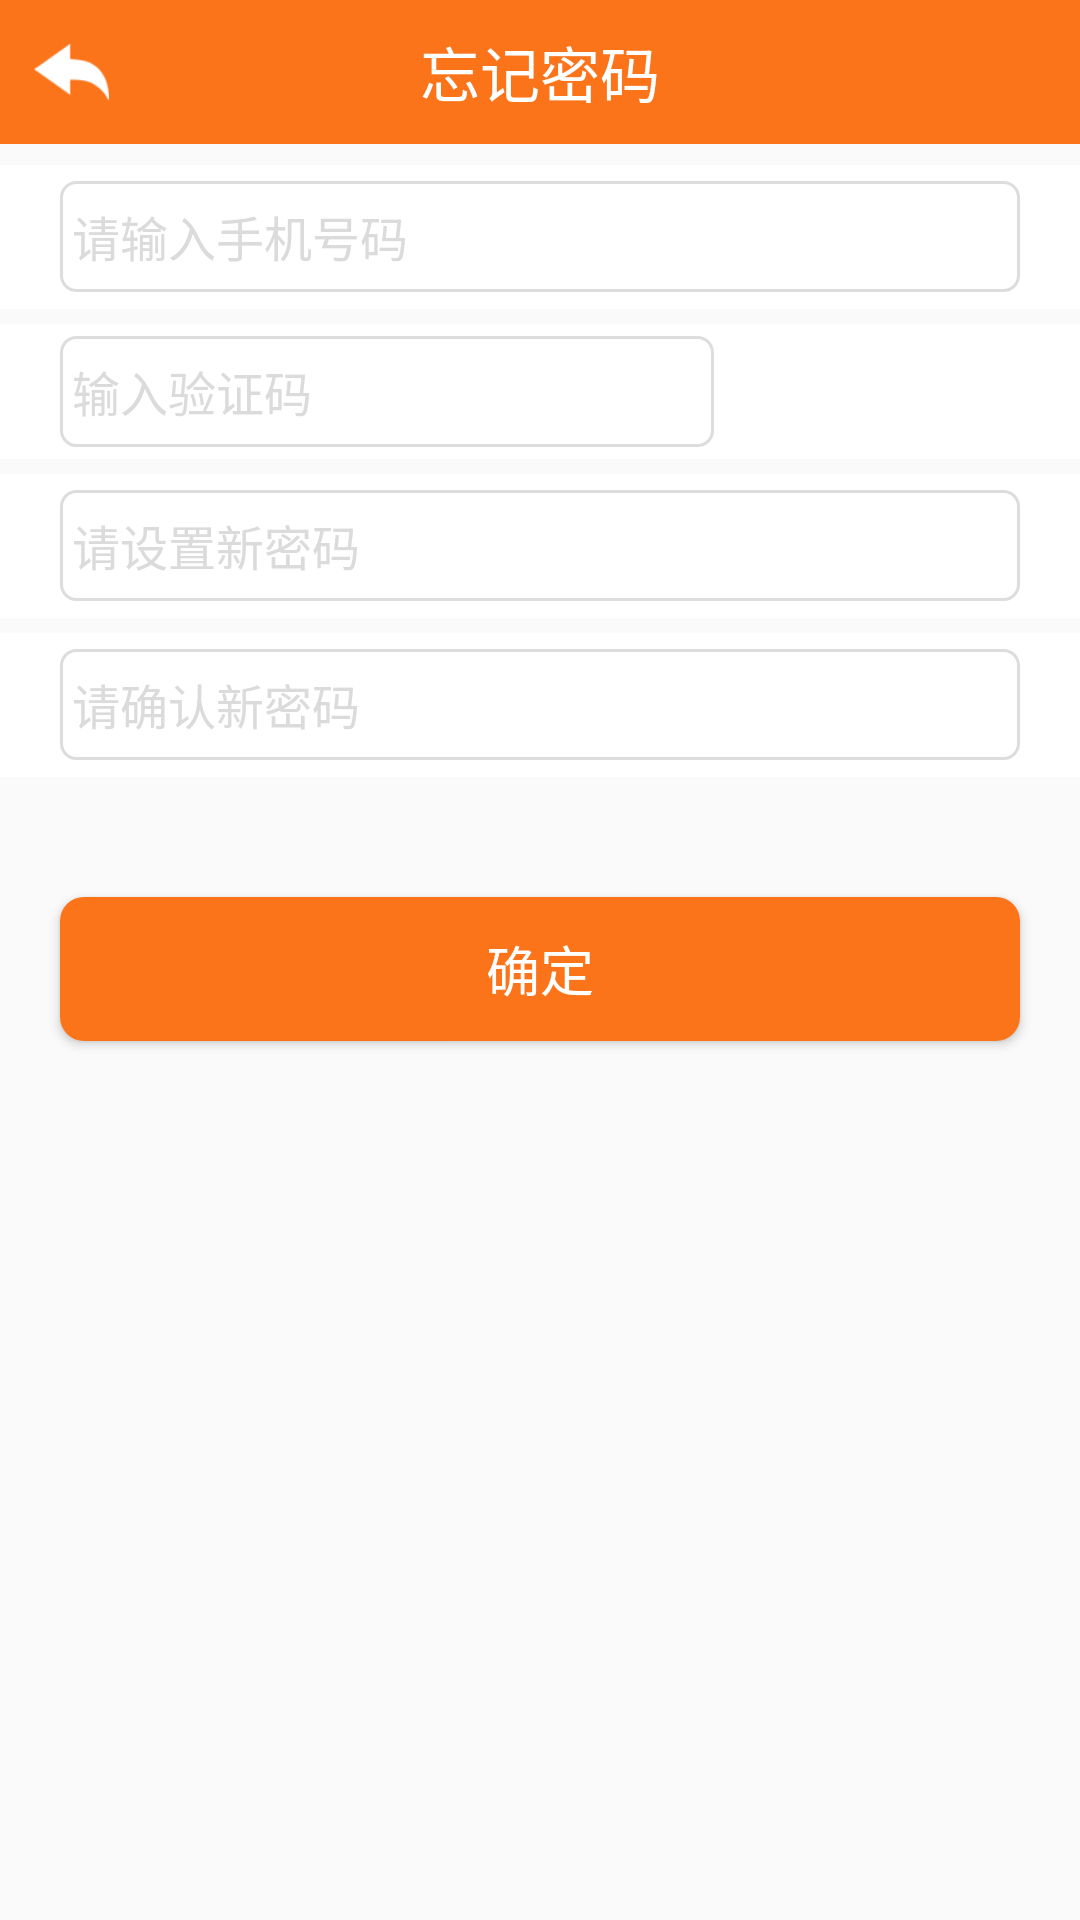

The Android layout XML behind this screen, and the referenced resources:
<!-- AndroidManifest.xml: application theme AppTheme -->
<!-- res/layout/activity_reset.xml -->
<LinearLayout xmlns:android="http://schemas.android.com/apk/res/android"
    xmlns:tools="http://schemas.android.com/tools"
    android:layout_width="match_parent"
    android:layout_height="match_parent"
    android:orientation="vertical"
    android:windowSoftInputMode="stateVisible|adjustResize" >
    <RelativeLayout
        android:layout_width="match_parent"
        android:layout_height="48dp"
        android:background="@color/maincolor">

        <RelativeLayout
            android:id="@+id/rl_back"
            android:layout_width="48dp"
            android:layout_height="match_parent"
            android:gravity="center">

            <ImageView
                android:id="@+id/icon_back"
                android:layout_width="25dp"
                android:layout_height="25dp"
                android:layout_alignParentLeft="true"
                android:layout_alignParentStart="true"
                android:background="@mipmap/fanhui"
                android:gravity="center"
                android:textSize="17dp" />
        </RelativeLayout>

        <TextView
            android:id="@+id/text_title"
            android:layout_width="wrap_content"
            android:layout_height="match_parent"
            android:layout_centerInParent="true"
            android:layout_gravity="center"
            android:layout_marginLeft="73dp"
            android:gravity="center_vertical"
            android:singleLine="true"
            android:text="忘记密码"
            android:textColor="@color/white"
            android:textSize="20dp" />
    </RelativeLayout>

    <LinearLayout
        android:layout_width="match_parent"
        android:layout_height="wrap_content"
        android:layout_marginTop="7dp"
        android:orientation="vertical">

        <LinearLayout
            android:layout_width="match_parent"
            android:layout_height="48dp"
            android:gravity="center_vertical"
            android:background="@color/white"
            android:orientation="horizontal">

            <EditText
                android:id="@+id/et_phone"
                android:layout_width="match_parent"
                android:layout_height="37dp"
                android:layout_marginLeft="20dp"
                android:layout_marginRight="20dp"
                android:paddingLeft="4dp"
                android:background="@drawable/search_white5"
                android:gravity="center_vertical"
                android:digits="1234567890."
                android:hint="请输入手机号码"
                android:maxLength="16"
                android:singleLine="true"
                android:text=""
                android:textColorHint="@color/hint"
                android:textSize="16dp" />
        </LinearLayout>

        <LinearLayout
            android:layout_width="match_parent"
            android:layout_height="45dp"
            android:gravity="center_vertical"
            android:background="@color/white"
            android:layout_marginTop="5dp"
            android:orientation="horizontal">

            <EditText
                android:id="@+id/et_code"
                android:layout_width="0dp"
                android:layout_weight="1"
                android:layout_height="37dp"
                android:layout_marginLeft="20dp"
                android:layout_marginRight="10dp"
                android:paddingLeft="4dp"
                android:digits="1234567890."
                android:background="@drawable/search_white5"
                android:gravity="center_vertical"
                android:hint="输入验证码"
                android:maxLength="16"
                android:singleLine="true"
                android:text=""
                android:textColorHint="@color/hint"
                android:textSize="16dp" />

            <Button
                android:id="@+id/btn_code"
                android:layout_width="92dp"
                android:layout_height="33dp"
                android:layout_centerVertical="true"
                android:layout_marginRight="20dp"
                android:background="@drawable/button_code"
                android:text="立即获取"
                android:textColor="@color/white"
                android:textSize="15dp" />
        </LinearLayout>

        <LinearLayout
            android:layout_width="match_parent"
            android:layout_height="48dp"
            android:layout_marginTop="5dp"
            android:background="@color/white"
            android:gravity="center_vertical"
            android:orientation="horizontal">

            <EditText
                android:id="@+id/et_mima1"
                android:layout_width="match_parent"
                android:layout_height="37dp"
                android:layout_marginLeft="20dp"
                android:layout_marginRight="20dp"
                android:background="@drawable/search_white5"
                android:gravity="center_vertical"
                android:hint="请设置新密码"
                android:paddingLeft="4dp"
                android:inputType="textPassword"
                android:maxLength="16"
                android:singleLine="true"
                android:text=""
                android:textColorHint="@color/hint"
                android:textSize="16dp" />
        </LinearLayout>

        <LinearLayout
            android:layout_width="match_parent"
            android:layout_height="48dp"
            android:layout_marginTop="5dp"
            android:background="@color/white"
            android:gravity="center_vertical"
            android:orientation="horizontal">

            <EditText
                android:id="@+id/et_mima2"
                android:layout_width="match_parent"
                android:layout_height="37dp"
                android:layout_marginLeft="20dp"
                android:layout_marginRight="20dp"
                android:background="@drawable/search_white5"
                android:gravity="center_vertical"
                android:hint="请确认新密码"
                android:inputType="textPassword"
                android:maxLength="16"
                android:paddingLeft="4dp"
                android:singleLine="true"
                android:text=""
                android:textColorHint="@color/hint"
                android:textSize="16dp" />
        </LinearLayout>
    </LinearLayout>

    <Button
        android:id="@+id/btn_zhuce"
        android:layout_width="match_parent"
        android:layout_height="48dp"
        android:layout_marginLeft="20dp"
        android:layout_marginRight="20dp"
        android:layout_marginTop="40dp"
        android:background="@drawable/button_submit_juse8"
        android:enabled="true"
        android:focusable="true"
        android:text="确定"
        android:textColor="@color/white"
        android:textSize="18dp" />

</LinearLayout>
<!-- resources referenced by this layout -->
<resources>
  <color name="hint">#dbdbdb</color>
  <color name="maincolor">#fb7419</color>
  <color name="white">#FFFFFF</color>
  <!-- drawable button_submit_juse8 (drawable) -->
  <?xml version="1.0" encoding="utf-8"?>
  <shape xmlns:android="http://schemas.android.com/apk/res/android"
      android:shape="rectangle" >
  
      
      <solid android:color="@color/maincolor" />
      
      
      <corners android:radius="8dip" />
  
      
  </shape>
  <!-- drawable search_white5 (drawable) -->
  <?xml version="1.0" encoding="utf-8"?>
  <shape xmlns:android="http://schemas.android.com/apk/res/android" >
  
      <solid android:color="@color/white" />
  
      <corners android:radius="5dip" />
  
      <stroke
          android:width="1dip"
          android:color="@color/line" />
  
  </shape>
  <!-- mipmap fanhui: png bitmap (mipmap-hdpi, 3590 bytes) -->
  <style name="AppTheme" parent="Theme.AppCompat.Light.DarkActionBar">
          
          <item name="colorPrimary">@color/colorPrimary</item>
          <item name="colorPrimaryDark">@color/colorPrimaryDark</item>
          <item name="colorAccent">@color/colorAccent</item>
      </style>
  <color name="line">#FFDDDDDD</color>
  <color name="colorPrimary">#3F51B5</color>
  <color name="colorPrimaryDark">#303F9F</color>
  <color name="colorAccent">#FF4081</color>
</resources>
